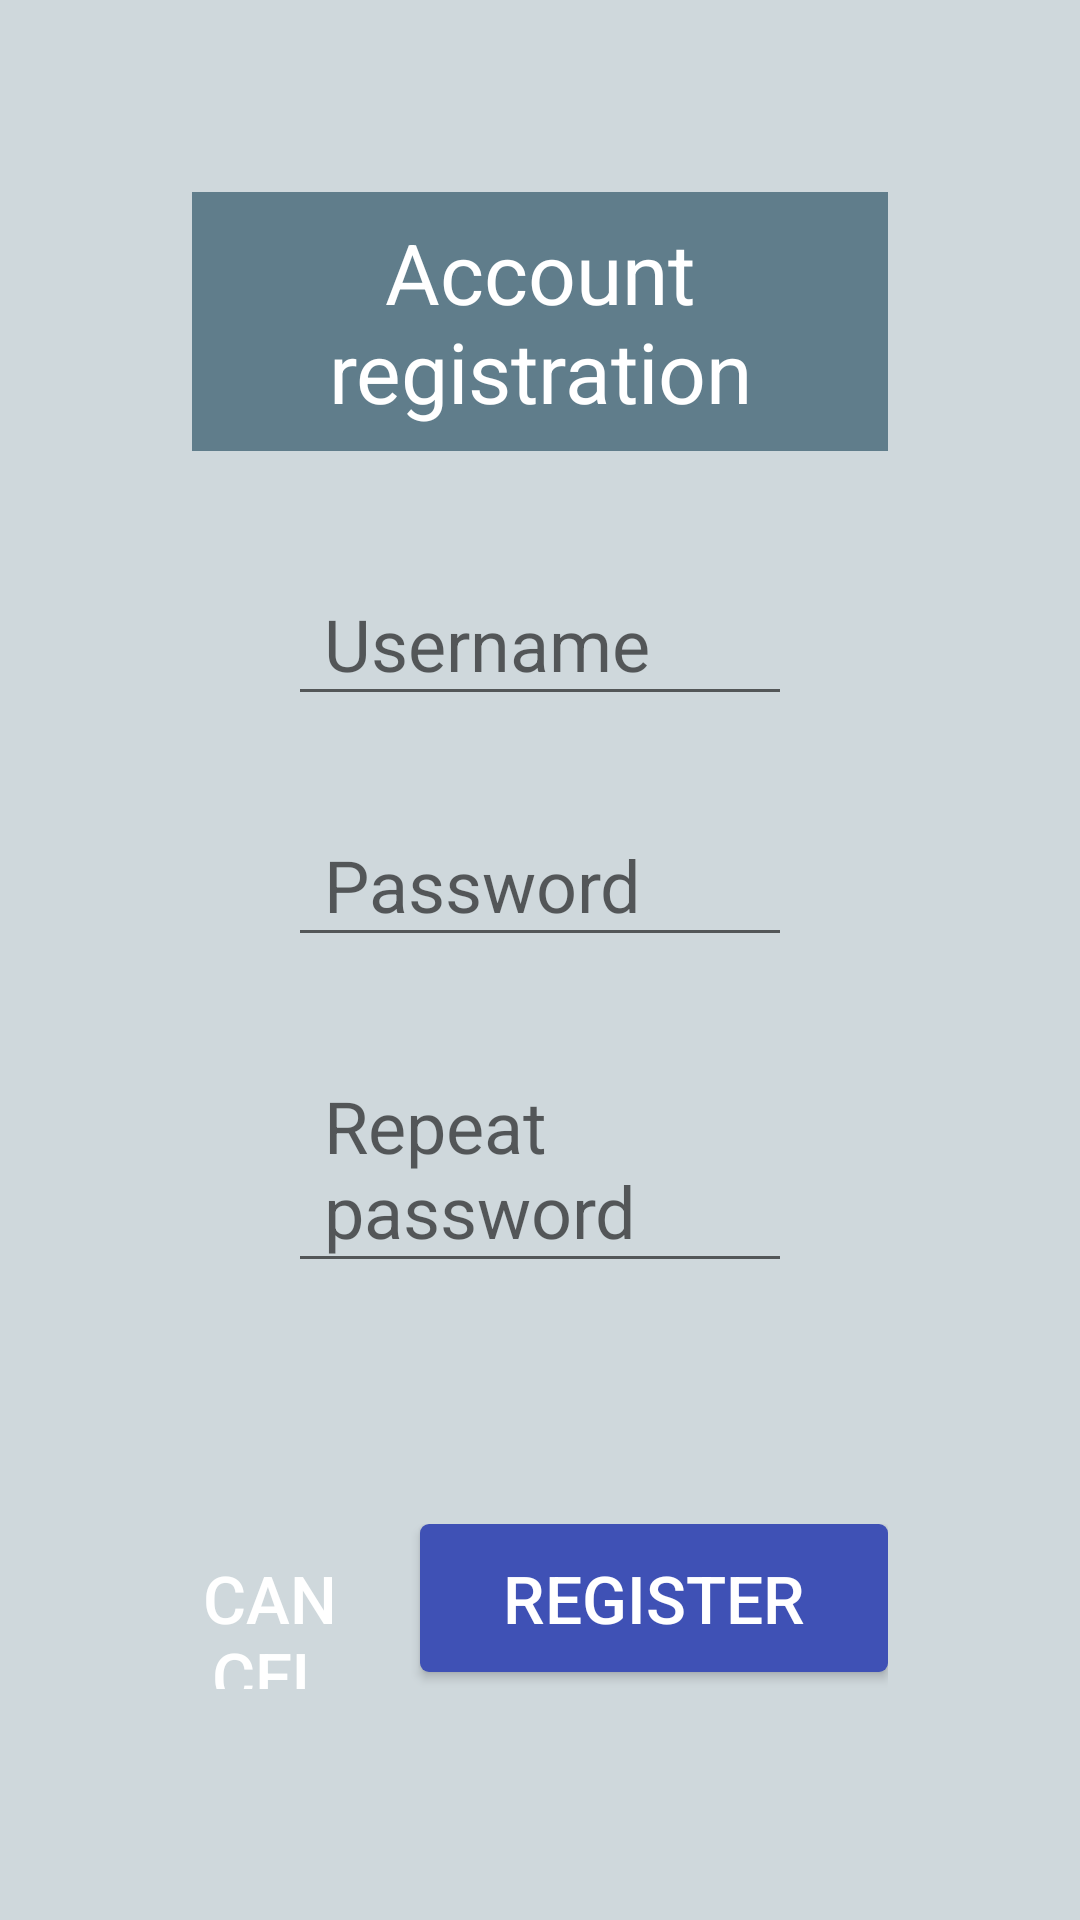

Android layout source for this screen:
<!-- AndroidManifest.xml: application theme AppTheme -->
<!-- res/layout/activity_user_registration.xml -->
<?xml version="1.0" encoding="utf-8"?>
<layout xmlns:android="http://schemas.android.com/apk/res/android"
        xmlns:tools="http://schemas.android.com/tools">

    <ScrollView
        android:layout_width="match_parent"
        android:layout_height="match_parent"
        android:background="@color/blue_grey_100"
        android:fillViewport="true"
        android:scrollbars="none">

        <LinearLayout
            android:id="@+id/user_registration_layout"
            android:layout_width="match_parent"
            android:layout_height="match_parent"
            android:orientation="vertical"
            android:padding="64dp"
            tools:context=".UserRegistrationActivity">

            <TextView
                android:background="@color/blue_grey_500"
                android:textColor="@android:color/white"
                android:layout_width="match_parent"
                android:layout_height="wrap_content"
                android:gravity="center"
                android:paddingTop="8dp"
                android:paddingBottom="8dp"
                android:text="Account registration"
                android:textSize="28sp" />

            <LinearLayout
                android:layout_width="match_parent"
                android:layout_height="wrap_content"
                android:orientation="vertical"
                android:padding="32dp">

                <EditText
                    android:id="@+id/et_username"
                    android:layout_width="match_parent"
                    android:layout_height="wrap_content"
                    android:layout_marginTop="8dp"
                    android:digits="@string/valid_characters"
                    android:ems="10"
                    android:fontFamily="sans-serif"
                    android:hint="Username"
                    android:inputType="textFilter"
                    android:maxLength="12"
                    android:padding="8dp"
                    android:paddingStart="12dp"
                    android:textSize="24sp" />

                <EditText
                    android:id="@+id/et_password"
                    android:layout_width="match_parent"
                    android:layout_height="wrap_content"
                    android:layout_marginTop="32dp"
                    android:digits="@string/valid_characters"
                    android:ems="10"
                    android:fontFamily="sans-serif"
                    android:hint="Password"
                    android:inputType="textPassword"
                    android:maxLength="12"
                    android:padding="8dp"
                    android:paddingStart="12dp"
                    android:textSize="24sp" />

                <EditText
                    android:id="@+id/et_password_repeat"
                    android:layout_width="match_parent"
                    android:layout_height="wrap_content"
                    android:layout_marginTop="32dp"
                    android:digits="@string/valid_characters"
                    android:ems="10"
                    android:fontFamily="sans-serif"
                    android:hint="Repeat password"
                    android:inputType="textPassword"
                    android:maxLength="12"
                    android:padding="8dp"
                    android:paddingStart="12dp"
                    android:textSize="24sp" />

                <TextView
                    android:id="@+id/tv_message_output"
                    android:layout_width="match_parent"
                    android:layout_height="wrap_content"
                    android:layout_marginTop="24dp"
                    android:gravity="center"
                    android:textAppearance="@android:style/TextAppearance.Medium"
                    android:textColor="@color/red_400"
                    tools:text="message_output" />
            </LinearLayout>

            <LinearLayout
                android:layout_width="match_parent"
                android:layout_height="wrap_content">

                <Button
                    android:id="@+id/btn_cancel"
                    android:layout_width="0dp"
                    android:layout_height="wrap_content"
                    android:layout_marginRight="24dp"
                    android:layout_weight="25"
                    android:background="@drawable/button_cancel_red"
                    android:text="Cancel"
                    android:textSize="22sp"
                    android:textColor="@android:color/white" />

                <Button
                    android:id="@+id/btn_done"
                    android:layout_width="0dp"
                    android:layout_height="wrap_content"
                    android:layout_weight="75"
                    android:background="@drawable/button_spara"
                    android:text="Register"
                    android:textSize="22sp"
                    android:textColor="@android:color/white" />
            </LinearLayout>
        </LinearLayout>
    </ScrollView>
</layout>
<!-- resources referenced by this layout -->
<resources>
  <color name="blue_grey_100">#CFD8DC</color>
  <color name="blue_grey_500">#607D8B</color>
  <color name="red_400">#EF5350</color>
  <!-- drawable button_spara (drawable) -->
  <?xml version="1.0" encoding="utf-8"?>
  <selector xmlns:android="http://schemas.android.com/apk/res/android">
      <item android:state_pressed="true" >
          <shape>
              <solid
                  android:width="3dp"
                  android:color="@color/indigo_700" />
              <corners
                  android:radius="3dp" />
              <padding
                  android:left="10dp"
                  android:top="10dp"
                  android:right="10dp"
                  android:bottom="10dp" />
          </shape>
      </item>
  
      <item android:state_focused="true" >
          <shape>
              <solid
                  android:width="3dp"
                  android:color="@color/indigo_200" />
              <corners
                  android:radius="3dp" />
              <padding
                  android:left="10dp"
                  android:top="10dp"
                  android:right="10dp"
                  android:bottom="10dp" />
          </shape>
      </item>
  
      <item android:state_enabled="true">
          <shape>
              <solid
                  android:width="3dp"
                  android:color="@color/indigo_500" />
              <corners
                  android:radius="3dp" />
              <padding
                  android:left="10dp"
                  android:top="10dp"
                  android:right="10dp"
                  android:bottom="10dp" />
          </shape>
      </item>
  
  </selector>
  <string name="valid_characters">abcdefghijklmnopqrstuvwxyzABCDEFGHIJKLMNOPQRSTUVWXYZ0123456789äåö</string>
  <style name="AppTheme" parent="Theme.AppCompat.Light.DarkActionBar">
          
          <item name="colorPrimary">@color/colorPrimary</item>
          <item name="colorPrimaryDark">@color/colorPrimaryDark</item>
          <item name="colorAccent">@color/colorAccent</item>
      </style>
  <color name="indigo_700">#303F9F</color>
  <color name="indigo_200">#9FA8DA</color>
  <color name="indigo_500">#3F51B5</color>
  <color name="colorPrimary">#181f23</color>
  <color name="colorPrimaryDark">#000000</color>
  <color name="colorAccent">@color/indigo_500</color>
</resources>
